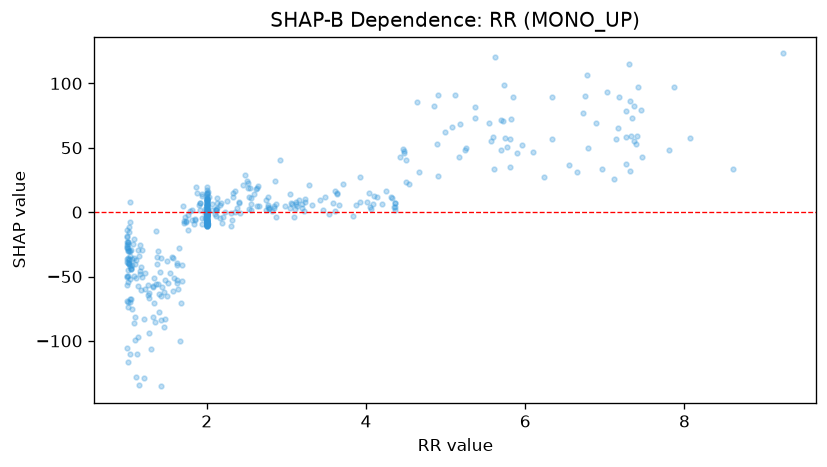

The data file committed next to this chart (first rows):
feature_value, shap_value
2.92, 40.37
1.43, -135.3
5.96, 51.86
7.4, 59.08
5.59, 58.28
3.64, 13.82
2.0, 5.228
5.17, 43.18
5.77, 50.37
4.9, 27.97
1.15, -134.1
1.11, -128
2.01, 0.7328
2.0, -0.1126
2.0, -2.382
4.36, 4.319
1.0, -25.41
1.14, -29.29
1.01, -23.26
6.89, 69.56
2.0, -2.396
4.43, 42.94
2.0, -1.336
1.0, -49.66
7.26, 37.01
3.93, 26.95
1.28, -93.83
1.39, -30.46
3.16, 9.106
6.65, 31.15
1.63, -41.09
1.01, -35.69
2.17, 5.614
4.35, 4.106
2.0, -3.04
2.0, -1.837
4.5, 40.33
4.37, 6.743
2.0, 2.515
1.01, -29.79
5.37, 81.44
1.57, -61.2
1.02, -36.21
2.0, -6.363
7.26, 78.93
1.34, -70.5
1.05, -43.95
2.4, 7.792
2.54, 18.78
1.19, -50.4
6.79, 49.77
2.0, -5.088
6.1, 46.43
2.13, 6.874
1.0, -69.29
1.65, -27.55
1.08, -86.26
2.0, 12.48
7.87, 97.4
1.72, -6.685
... 382 more rows
